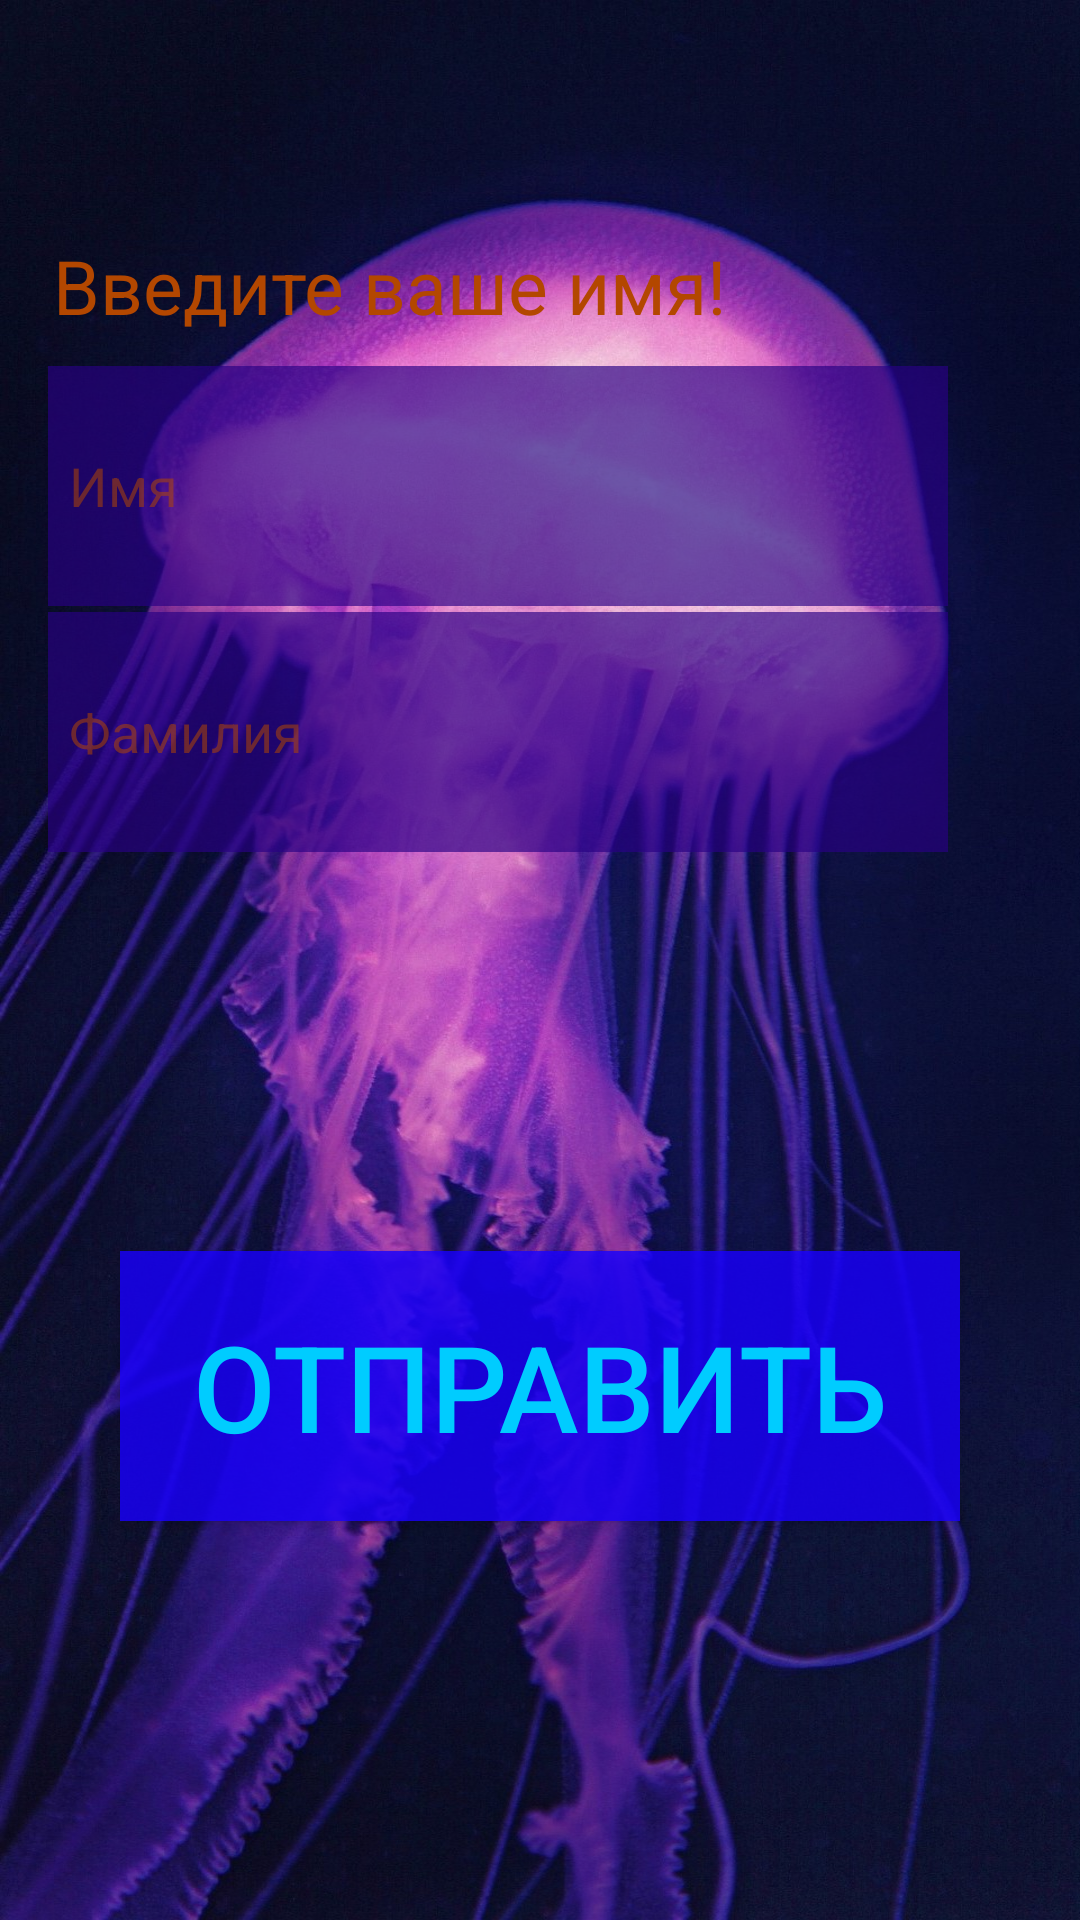

Here is an Android app screen rendered from its layout file. Give the layout XML and the strings, colors and styles it references.
<!-- AndroidManifest.xml: application theme Theme.Islam_Saparaliev_hw_1_gr_2 -->
<!-- res/layout/activity_main.xml -->
<?xml version="1.0" encoding="utf-8"?>
<androidx.constraintlayout.widget.ConstraintLayout xmlns:android="http://schemas.android.com/apk/res/android"
    xmlns:app="http://schemas.android.com/apk/res-auto"
    xmlns:tools="http://schemas.android.com/tools"
    android:background="@drawable/bk"
    android:layout_width="match_parent"
    android:layout_height="match_parent"
    tools:context=".MainActivity">

    <TextView
        android:id="@+id/textViewName"
        android:layout_width="wrap_content"
        android:layout_height="wrap_content"
        android:layout_marginEnd="100dp"
        android:layout_marginBottom="450dp"
        android:text="@string/Name"
        android:textColor="#B34700"
        android:textSize="25sp"
        app:layout_constraintBottom_toBottomOf="parent"
        app:layout_constraintEnd_toEndOf="parent"
        app:layout_constraintStart_toStartOf="parent"
        app:layout_constraintTop_toTopOf="parent" />

    <EditText
        android:id="@+id/editTextName"
        android:layout_width="300dp"
        android:layout_height="80dp"
        android:background="#A8280085"
        android:hint="@string/hintName"
        android:textColor="#B34700"
        android:textColorHint="#88B34700"
        android:paddingLeft="7dp"
        android:layout_marginEnd="28dp"
        android:layout_marginTop="10dp"
        app:layout_constraintEnd_toEndOf="parent"
        app:layout_constraintStart_toStartOf="parent"
        app:layout_constraintTop_toBottomOf="@+id/textViewName" />

    <TextView
        android:id="@+id/textViewSurname"
        android:layout_width="wrap_content"
        android:layout_height="wrap_content"
        android:layout_marginStart="57dp"
        android:layout_marginTop="30dp"
        android:layout_marginEnd="100dp"
        android:layout_marginBottom="450dp"
        android:text="@string/Surname"
        android:textColor="#B34700"
        android:textSize="25sp"
        app:layout_constraintBottom_toBottomOf="parent"
        app:layout_constraintEnd_toEndOf="parent"
        app:layout_constraintStart_toStartOf="parent"
        app:layout_constraintTop_toBottomOf="@id/editTextName" />

    <EditText
        android:id="@+id/editText"
        android:layout_width="300dp"
        android:layout_height="80dp"
        android:layout_marginTop="10dp"
        android:layout_marginEnd="28dp"
        android:background="#A8280085"
        android:textColor="#B34700"
        android:hint="@string/SurnameHint"
        android:paddingLeft="7dp"
        android:textColorHint="#88B34700"
        app:layout_constraintEnd_toEndOf="parent"
        app:layout_constraintStart_toStartOf="parent"
        app:layout_constraintTop_toBottomOf="@+id/textViewSurname" />

    <androidx.appcompat.widget.AppCompatButton
        android:id="@+id/buttonStart"
        android:layout_width="280dp"
        android:layout_height="90dp"
        android:text="@string/Start"
        android:textColor="#00CCFF"
        android:textSize="40sp"
        android:background="#CE1900FF"
        app:layout_constraintBottom_toBottomOf="parent"
        app:layout_constraintEnd_toEndOf="parent"
        app:layout_constraintStart_toStartOf="parent"
        app:layout_constraintTop_toBottomOf="@+id/editText" />



</androidx.constraintlayout.widget.ConstraintLayout>
<!-- resources referenced by this layout -->
<resources>
  <!-- drawable bk: jpg bitmap (drawable-v24, 328818 bytes) -->
  <string name="Name">Введите ваше имя!</string>
  <string name="Start">Отправить</string>
  <string name="Surname">Введите вашу фамилию</string>
  <string name="SurnameHint">Фамилия</string>
  <string name="hintName">Имя</string>
  <style name="Theme.Islam_Saparaliev_hw_1_gr_2" parent="Theme.MaterialComponents.DayNight.NoActionBar.Bridge">
          
          <item name="colorPrimary">@color/purple_500</item>
          <item name="colorPrimaryVariant">@color/purple_700</item>
          <item name="colorOnPrimary">@color/white</item>
          
          <item name="colorSecondary">@color/teal_200</item>
          <item name="colorSecondaryVariant">@color/teal_700</item>
          <item name="colorOnSecondary">@color/black</item>
          
          <item name="android:statusBarColor">?attr/colorPrimaryVariant</item>
          
          <item name="android:windowTranslucentStatus">true</item>
          <item name="android:windowTranslucentNavigation">true</item>
      </style>
  <!-- not gathered from this repository: default colours our renderer supplied (Android Studio template values) -->
  <color name="purple_500">#FF6200EE</color>
  <color name="purple_700">#FF3700B3</color>
  <color name="teal_200">#FF03DAC5</color>
  <color name="teal_700">#FF018786</color>
  <color name="black">#FF000000</color>
  <color name="white">#FFFFFFFF</color>
</resources>
